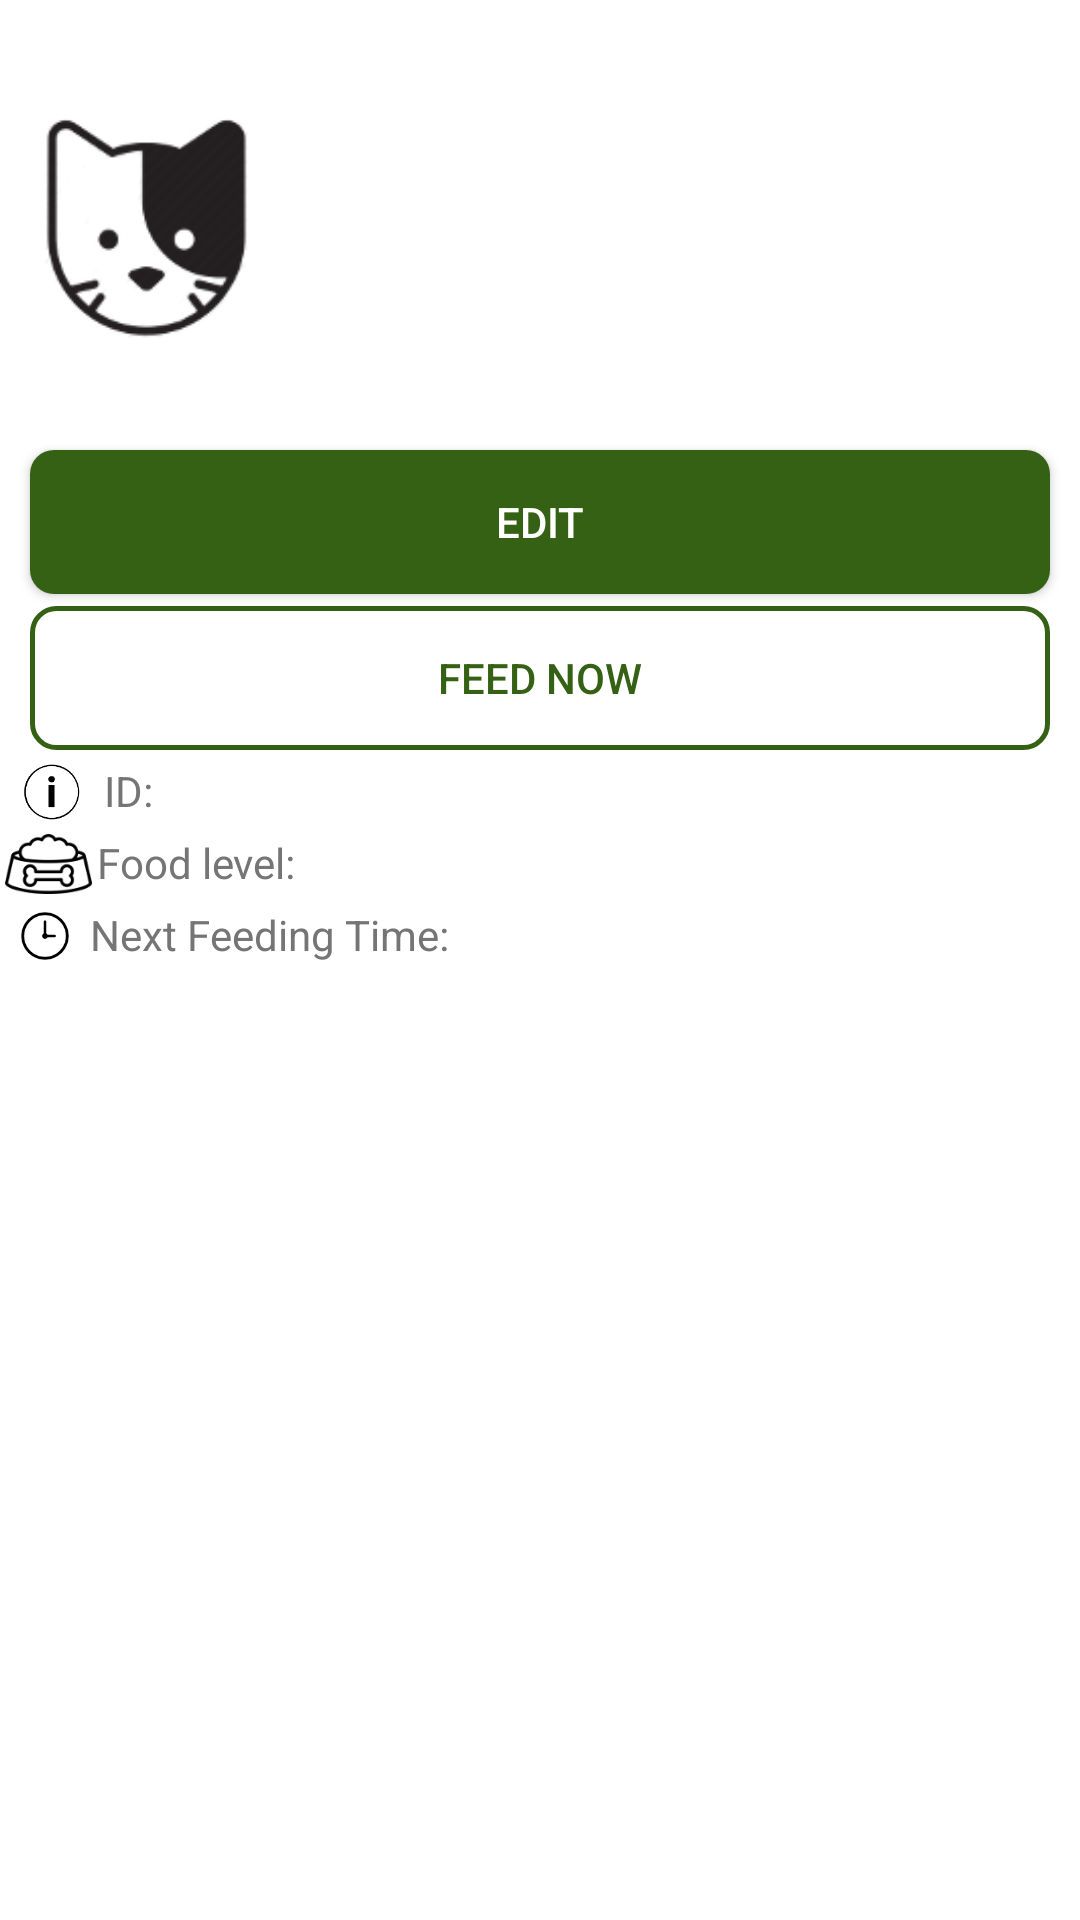

Android layout source for this screen:
<!-- AndroidManifest.xml: application theme AppTheme -->
<!-- res/layout/header_device.xml -->
<LinearLayout
    xmlns:android="http://schemas.android.com/apk/res/android"
    xmlns:app="http://schemas.android.com/apk/res-auto"
    android:layout_width="match_parent"
    android:layout_height="wrap_content"
    android:layout_gravity="center"
    android:background="@color/colorItemBackground"
    android:orientation="vertical">

        <LinearLayout
            android:id="@+id/line1"
            android:layout_width="match_parent"
            android:layout_height="wrap_content"
            android:orientation="horizontal">

            <ImageView
                android:layout_marginStart="15dp"
                android:layout_width="150dp"
                android:layout_height="150dp"
                android:layout_weight="1"
                app:srcCompat="@drawable/catface" />

            <LinearLayout
                android:layout_width="match_parent"
                android:layout_height="match_parent"
                android:gravity="center"
                android:layout_marginStart="15dp"
                android:layout_weight="1"
                android:orientation="vertical">

                <TextView
                    android:id="@+id/tvName"
                    android:layout_width="match_parent"
                    android:layout_height="wrap_content"
                    android:textSize="24sp"
                    android:textColor="@color/colorTextNormal" />

                <TextView
                    android:id="@+id/tvStatus"
                    android:layout_width="match_parent"
                    android:layout_height="wrap_content"
                    android:textSize="16sp"
                    android:textColor="@color/colorNonPrimaryText"/>
            </LinearLayout>

        </LinearLayout>

        <Button
            android:id="@+id/btEdit"
            android:layout_width="match_parent"
            android:layout_height="wrap_content"
            android:background="@drawable/rounded_filled_button"
            android:layout_marginRight="10dp"
            android:layout_marginLeft="10dp"
            android:layout_marginBottom="4dp"
            android:textColor="@color/colorItemBackground"
            android:text="@string/edit_but" />

        <Button
            android:id="@+id/btFeedNow"
            android:layout_width="match_parent"
            android:layout_height="wrap_content"
            android:layout_marginLeft="10dp"
            android:layout_marginRight="10dp"
            android:layout_marginBottom="4dp"
            android:background="@drawable/rounded_not_filled_button"
            android:text="@string/feed_now_but"
            android:textColor="@color/green_text_color" />

        <LinearLayout
            android:layout_width="match_parent"
            android:layout_height="wrap_content"
            android:dividerHeight="8dp"
            android:orientation="vertical">

            <LinearLayout
                android:layout_width="match_parent"
                android:layout_height="wrap_content"
                android:layout_marginBottom="4dp"
                android:orientation="horizontal">

                <ImageView
                    android:id="@+id/imageView3"
                    android:layout_width="20dp"
                    android:layout_height="20dp"
                    android:layout_weight="1"
                    android:src="@drawable/infoicon" />

                <TextView
                    android:layout_width="wrap_content"
                    android:layout_height="wrap_content"
                    android:layout_weight="1"
                    android:textColor="@color/colorNonPrimaryText"
                    android:text="@string/id_header_text" />

                <TextView
                    android:id="@+id/tvDevID"
                    android:layout_width="wrap_content"
                    android:layout_height="wrap_content"
                    android:textColor="@color/colorNonPrimaryText"
                    android:layout_weight="20" />
            </LinearLayout>

            <LinearLayout
                android:layout_width="match_parent"
                android:layout_height="wrap_content"
                android:layout_marginBottom="4dp"
                android:orientation="horizontal">

                <ImageView
                    android:id="@+id/imageView5"
                    android:layout_width="20dp"
                    android:layout_height="20dp"
                    android:layout_weight="1"
                    android:src="@drawable/foodicon" />

                <TextView
                    android:layout_width="wrap_content"
                    android:layout_height="wrap_content"
                    android:layout_weight="1"
                    android:textColor="@color/colorNonPrimaryText"
                    android:text="@string/food_level_header" />

                <TextView
                    android:id="@+id/tvDevFoodLvl"
                    android:layout_width="wrap_content"
                    android:layout_height="wrap_content"
                    android:textColor="@color/colorNonPrimaryText"
                    android:layout_weight="20" />
            </LinearLayout>

            <LinearLayout
                android:layout_width="match_parent"
                android:layout_height="wrap_content"
                android:layout_marginBottom="4dp"
                android:orientation="horizontal">

                <ImageView
                    android:id="@+id/imageView6"
                    android:layout_width="20dp"
                    android:layout_height="20dp"
                    android:layout_weight="1"
                    android:src="@drawable/clock" />

                <TextView
                    android:layout_width="wrap_content"
                    android:layout_height="wrap_content"
                    android:layout_weight="1"
                    android:textColor="@color/colorNonPrimaryText"
                    android:text="@string/next_feeding_time_header" />

                <TextView
                    android:id="@+id/tvDevNextFeeding"
                    android:layout_width="wrap_content"
                    android:layout_height="wrap_content"
                    android:textColor="@color/colorNonPrimaryText"
                    android:layout_weight="20" />
            </LinearLayout>
        </LinearLayout>
</LinearLayout>
<!-- resources referenced by this layout -->
<resources>
  <color name="colorItemBackground">#FFFFFF</color>
  <color name="colorNonPrimaryText">#757575</color>
  <color name="colorTextNormal">#000000</color>
  <color name="green_text_color">#356115</color>
  <!-- drawable catface: png bitmap (drawable, 9297 bytes) -->
  <!-- drawable clock: png bitmap (drawable, 40279 bytes) -->
  <!-- drawable foodicon: png bitmap (drawable, 27831 bytes) -->
  <!-- drawable infoicon: png bitmap (drawable, 40279 bytes) -->
  <!-- drawable rounded_filled_button (drawable) -->
  <?xml version="1.0" encoding="utf-8"?>
  <shape xmlns:android="http://schemas.android.com/apk/res/android" 
  android:shape="rectangle">
      <solid android:color="#356115" />
      <corners android:bottomRightRadius="8dp"
          android:bottomLeftRadius="8dp"  
          android:topRightRadius="8dp"
          android:topLeftRadius="8dp"/>
  </shape>
  <!-- drawable rounded_not_filled_button (drawable) -->
  <?xml version="1.0" encoding="utf-8"?>
  <shape xmlns:android="http://schemas.android.com/apk/res/android"
      android:shape="rectangle">
      <corners android:radius="8dp" />
      <stroke android:width="5px" android:color="#356115" />
  </shape>
  <string name="edit_but">Edit</string>
  <string name="feed_now_but">Feed now</string>
  <string name="food_level_header">Food level:</string>
  <string name="id_header_text">ID:</string>
  <string name="next_feeding_time_header">Next Feeding Time:</string>
  <style name="AppTheme" parent="Theme.AppCompat.Light.DarkActionBar">
          
          <item name="colorPrimary">@color/colorPrimary</item>
          <item name="colorPrimaryDark">@color/colorPrimaryDark</item>
          <item name="colorAccent">@color/colorAccent</item>
      </style>
  <color name="colorPrimary">#356115</color>
  <color name="colorPrimaryDark">#3A5D21</color>
  <color name="colorAccent">#6BB12C</color>
</resources>
